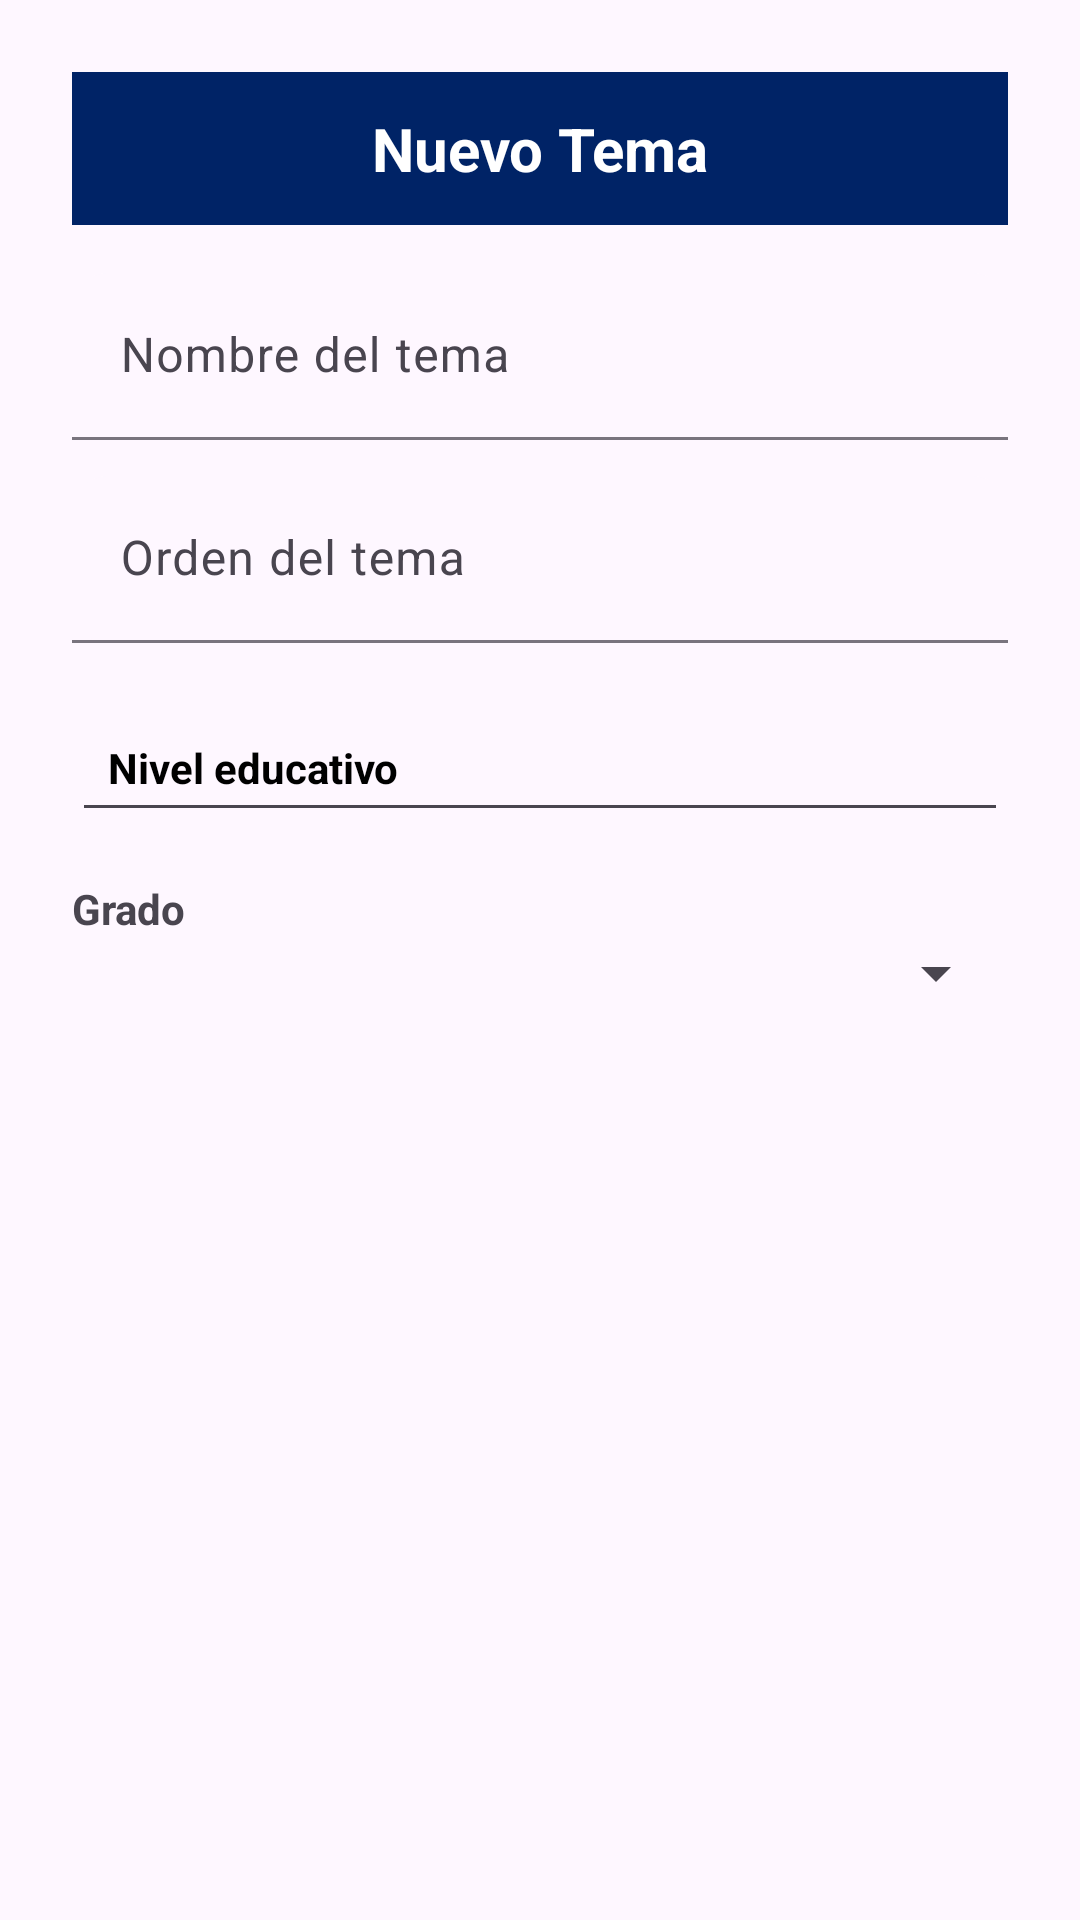

Reconstruct the res/layout file that produces this screen, plus the resources it refers to.
<!-- AndroidManifest.xml: application theme Theme.EvaluaTec -->
<!-- res/layout/dialog_nuevo_tema.xml -->
<?xml version="1.0" encoding="utf-8"?>
<LinearLayout xmlns:android="http://schemas.android.com/apk/res/android"
    xmlns:app="http://schemas.android.com/apk/res-auto"
    android:layout_width="match_parent"
    android:layout_height="wrap_content"
    android:orientation="vertical"
    android:padding="24dp"
    android:background="?android:attr/windowBackground">

    
    <TextView
        android:id="@+id/headerNuevoTema"
        android:layout_width="match_parent"
        android:layout_height="wrap_content"
        android:background="#002366"
        android:text="Nuevo Tema"
        android:textColor="#FFFFFF"
        android:textSize="20sp"
        android:padding="12dp"
        android:textStyle="bold"
        android:gravity="center" />

    
    <com.google.android.material.textfield.TextInputLayout
        android:layout_width="match_parent"
        android:layout_height="wrap_content"
        android:hint="Nombre del tema"
        android:layout_marginTop="16dp"
        app:boxBackgroundMode="filled"
        app:boxCornerRadiusTopStart="12dp"
        app:boxCornerRadiusTopEnd="12dp"
        app:boxCornerRadiusBottomStart="12dp"
        app:boxCornerRadiusBottomEnd="12dp">

        <com.google.android.material.textfield.TextInputEditText
            android:id="@+id/edtNombreTema"
            android:layout_width="match_parent"
            android:layout_height="wrap_content"
            android:inputType="textCapWords"
            android:maxLines="1"
            android:textColor="@android:color/black" />
    </com.google.android.material.textfield.TextInputLayout>

    
    <com.google.android.material.textfield.TextInputLayout
        android:id="@+id/textInputLayoutOrden"
        android:layout_width="match_parent"
        android:layout_height="wrap_content"
        android:hint="Orden del tema"
        android:layout_marginTop="12dp"
        app:boxBackgroundMode="filled"
        app:boxCornerRadiusTopStart="12dp"
        app:boxCornerRadiusTopEnd="12dp"
        app:boxCornerRadiusBottomStart="12dp"
        app:boxCornerRadiusBottomEnd="12dp">

        <com.google.android.material.textfield.TextInputEditText
            android:id="@+id/edtOrdenTema"
            android:layout_width="match_parent"
            android:layout_height="wrap_content"
            android:inputType="number"
            android:maxLines="1"
            android:textColor="@android:color/black" />
    </com.google.android.material.textfield.TextInputLayout>

    
    <TextView
        android:id="@+id/txtNivelSeleccionado"
        android:layout_width="match_parent"
        android:layout_height="wrap_content"
        android:layout_marginTop="20dp"
        android:text="Nivel educativo"
        android:textStyle="bold"
        android:textColor="@android:color/black"
        android:padding="12dp"
        android:background="?android:attr/editTextBackground" />

    
    <TextView
        android:layout_width="wrap_content"
        android:layout_height="wrap_content"
        android:text="Grado"
        android:layout_marginTop="16dp"
        android:textStyle="bold" />

    <Spinner
        android:id="@+id/spinnerGrado"
        android:layout_width="match_parent"
        android:layout_height="wrap_content"
        android:layout_marginBottom="16dp" />

</LinearLayout>
<!-- resources referenced by this layout -->
<resources>
  <style name="Theme.EvaluaTec" parent="Theme.Material3.DayNight.NoActionBar">
          <item name="windowNoTitle">true</item>
          <item name="windowActionBar">false</item>
          
          <item name="colorPrimary">#1A2B63</item>
          <item name="colorPrimaryVariant">#15224F</item>
          <item name="colorOnPrimary">#FFFFFF</item>
          
          <item name="colorSecondary">@color/teal_200</item>
          <item name="colorSecondaryVariant">@color/teal_700</item>
          <item name="colorOnSecondary">@color/black</item>
          <item name="android:textColorPrimary">@color/white</item>
          <item name="android:windowBackground">@color/background</item>
          
          <item name="android:statusBarColor">?attr/colorPrimaryVariant</item>
          <item name="textInputStyle">@style/Widget.Material3.TextInputLayout.OutlinedBox</item>
          
      </style>
  <color name="teal_200">#FF03DAC5</color>
  <color name="teal_700">#FF018786</color>
  <color name="black">#FF000000</color>
  <color name="white">#FFFFFFFF</color>
  <color name="background">#F8FAFC</color>
</resources>
